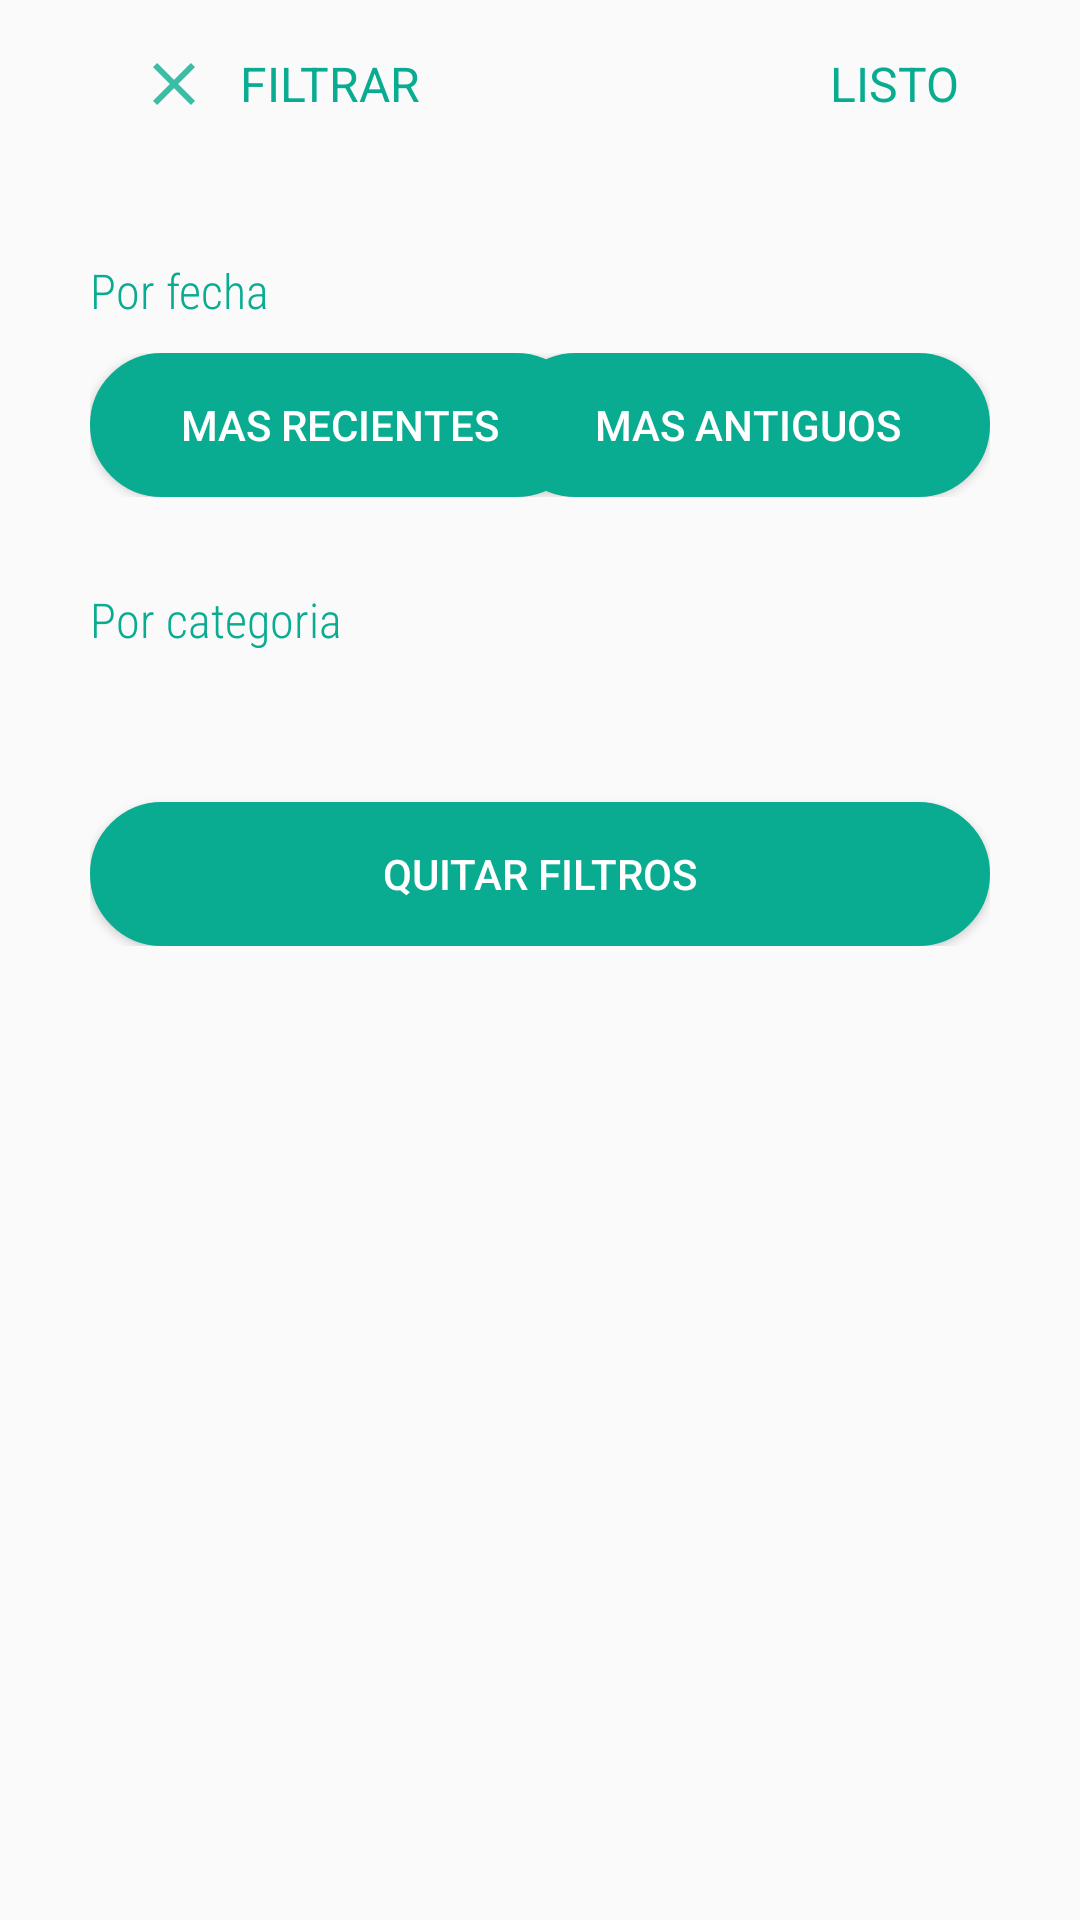

Android layout source for this screen:
<!-- AndroidManifest.xml: application theme Theme.AppCompat.Light.NoActionBar -->
<!-- res/layout/activity_filter.xml -->
<?xml version="1.0" encoding="utf-8"?>
<ScrollView
    xmlns:android="http://schemas.android.com/apk/res/android" android:layout_width="match_parent"
    android:layout_height="match_parent"
    android:orientation="vertical">

    <LinearLayout
        android:layout_width="match_parent"
        android:layout_height="match_parent"
        android:orientation="vertical"
        android:paddingStart="30dp"
        android:paddingEnd="30dp">
        <com.google.android.material.appbar.AppBarLayout
            android:layout_width="match_parent"
            android:layout_height="wrap_content"
            android:background="?android:attr/windowBackground"
            android:id="@+id/bar"/>

        <androidx.appcompat.widget.Toolbar
            android:layout_width="match_parent"
            android:layout_height="wrap_content"
            android:background="?android:attr/windowBackground"
            android:id="@+id/toolbar">

            <RelativeLayout
                android:layout_width="match_parent"
                android:layout_height="wrap_content">

                <ImageView
                    android:layout_width="wrap_content"
                    android:layout_height="wrap_content"
                    android:layout_alignParentStart="true"
                    android:src="@drawable/ic_close"
                    android:id="@+id/close"/>

                <TextView
                    android:layout_width="wrap_content"
                    android:layout_height="wrap_content"
                    android:text="FILTRAR"
                    android:id="@+id/title"
                    android:textSize="16sp"
                    android:layout_marginEnd="10dp"
                    android:layout_centerVertical="true"
                    android:layout_toEndOf="@id/close"
                    android:layout_marginStart="10dp"
                    android:textColor="@color/colorPrincipal"/>

                <TextView
                    android:layout_width="wrap_content"
                    android:layout_height="wrap_content"
                    android:text="LISTO"
                    android:id="@+id/done"
                    android:textSize="16sp"
                    android:layout_marginEnd="10dp"
                    android:layout_centerVertical="true"
                    android:layout_alignParentEnd="true"
                    android:textColor="@color/colorPrincipal"/>

            </RelativeLayout>
        </androidx.appcompat.widget.Toolbar>

        <TextView
            android:layout_width="match_parent"
            android:layout_height="match_parent"
            android:text="Por fecha"
            android:textColor="@color/colorPrincipal"
            android:fontFamily="sans-serif-condensed-light"
            android:layout_marginTop="30dp"
            android:textSize="16dp"/>

        <RelativeLayout
            android:layout_width="match_parent"
            android:layout_height="wrap_content"
            android:orientation="horizontal"
            android:layout_marginTop="10dp">

            <Button
                android:layout_width="wrap_content"
                android:layout_height="wrap_content"
                android:background="@drawable/button_background"
                android:id="@+id/mas_recientes"
                android:text="Mas recientes"
                android:textColor="@color/white"
                android:paddingStart="30dp"
                android:paddingEnd="30dp"/>

            <Button
                android:layout_width="wrap_content"
                android:layout_height="wrap_content"
                android:background="@drawable/button_background"
                android:text="Mas Antiguos"
                android:textColor="@color/white"
                android:paddingStart="30dp"
                android:paddingEnd="30dp"
                android:id="@+id/mas_antiguos"
                android:layout_alignParentEnd="true"/>

        </RelativeLayout>

        <TextView
            android:layout_width="match_parent"
            android:layout_height="match_parent"
            android:text="Por categoria"
            android:textColor="@color/colorPrincipal"
            android:fontFamily="sans-serif-condensed-light"
            android:layout_marginTop="30dp"
            android:textSize="16dp"/>

        <androidx.recyclerview.widget.RecyclerView
            android:layout_width="match_parent"
            android:layout_height="wrap_content"
            android:id="@+id/recycler_view"
            android:layout_marginTop="20dp"/>

        <Button
            android:layout_width="match_parent"
            android:layout_height="wrap_content"
            android:background="@drawable/button_background"
            android:text="quitar filtros"
            android:textColor="@color/white"
            android:layout_marginTop ="30dp"

            android:id="@+id/clear"
            android:layout_alignParentEnd="true"/>


    </LinearLayout>

</ScrollView>
<!-- resources referenced by this layout -->
<resources>
  <color name="colorPrincipal">#09AC90</color>
  <color name="white">#FFFFFFFF</color>
  <!-- drawable button_background (drawable) -->
  <?xml version="1.0" encoding="utf-8"?>
  <shape xmlns:android="http://schemas.android.com/apk/res/android"
      android:shape="rectangle">
  
      <corners android:radius="50dp"/>
      <stroke android:width="1dp"
          android:color="@color/colorPrincipal" />
  
      <solid android:color="@color/colorPrincipal"/>
  
  </shape>
  <!-- drawable ic_close (drawable-anydpi) -->
  <vector xmlns:android="http://schemas.android.com/apk/res/android"
      android:width="24dp"
      android:height="24dp"
      android:viewportWidth="24"
      android:viewportHeight="24"
      android:tint="#09AC90"
      android:alpha="0.8">
    <path
        android:fillColor="@android:color/white"
        android:pathData="M19,6.41L17.59,5 12,10.59 6.41,5 5,6.41 10.59,12 5,17.59 6.41,19 12,13.41 17.59,19 19,17.59 13.41,12z"/>
  </vector>
</resources>
